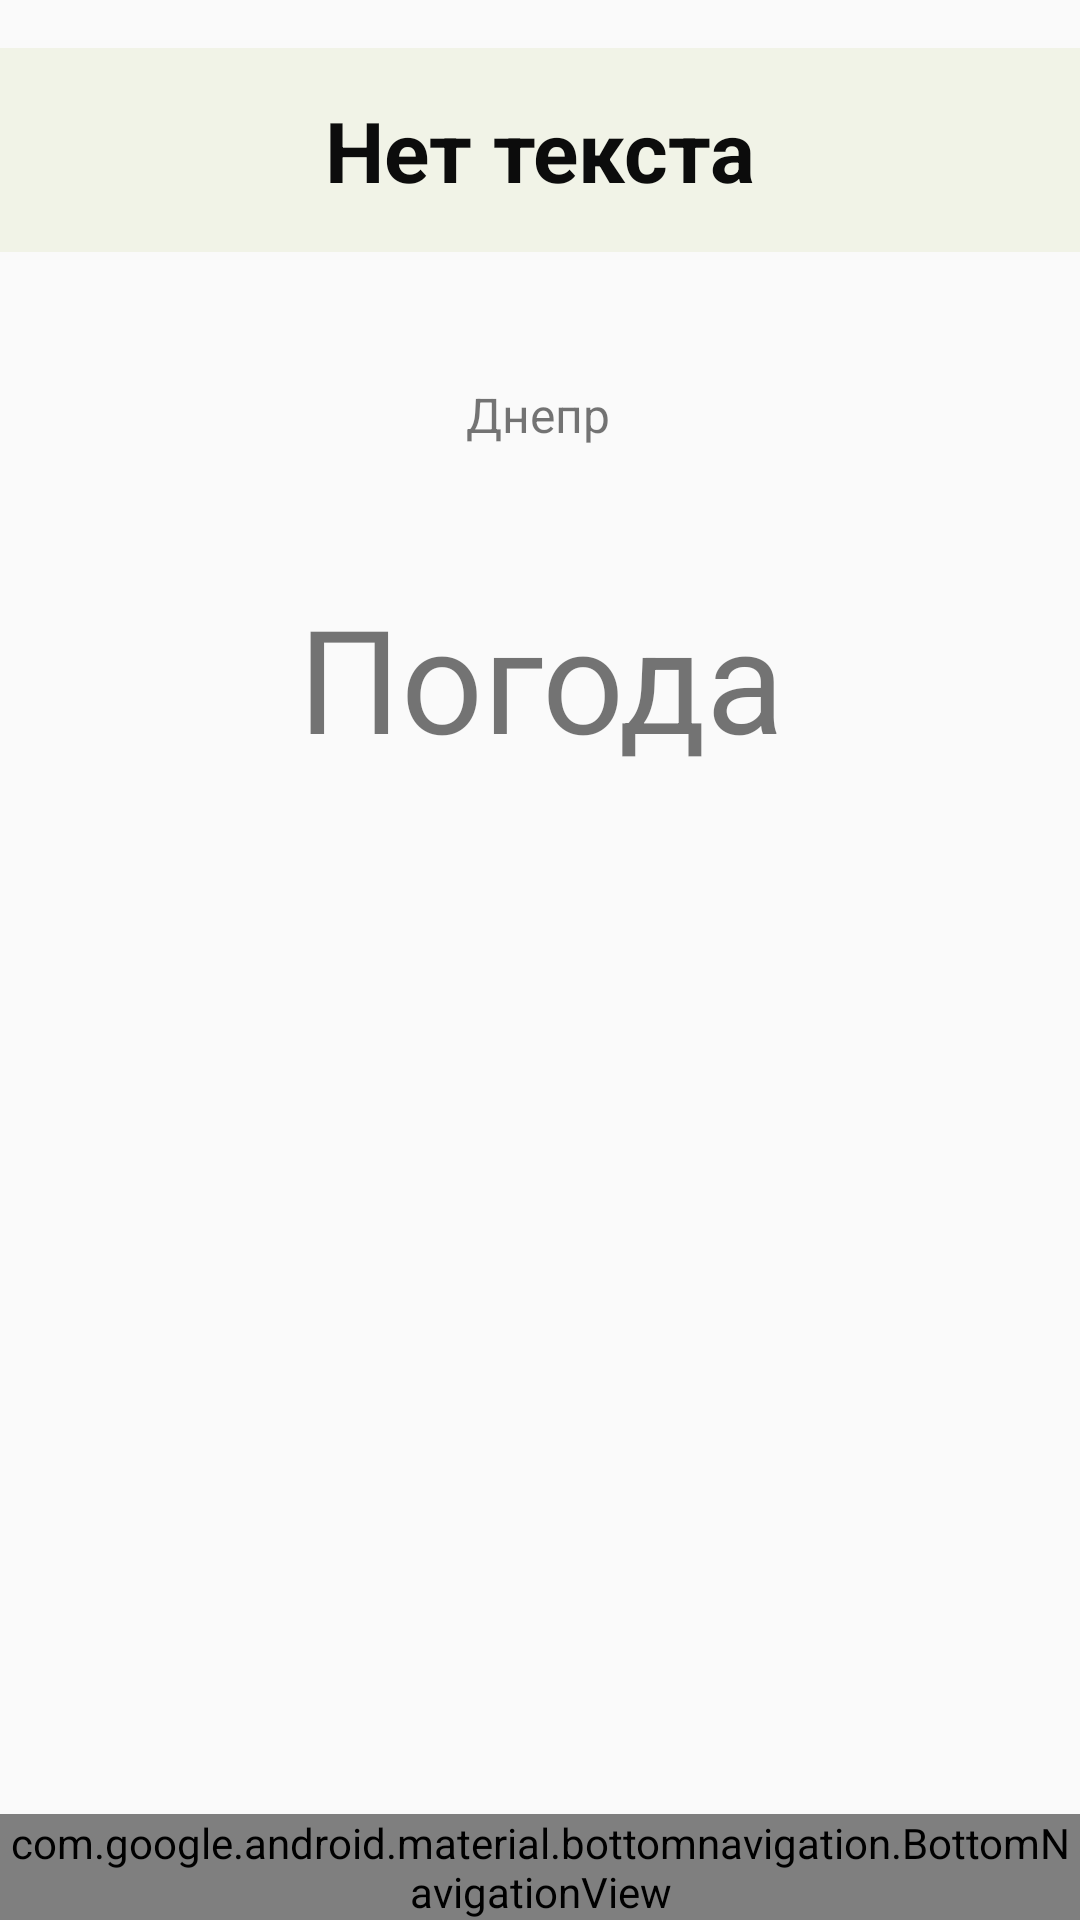

Here is an Android app screen rendered from its layout file. Give the layout XML and the strings, colors and styles it references.
<!-- AndroidManifest.xml: application theme Theme.MyDacha2 -->
<!-- res/layout/activity_main_new.xml -->
<?xml version="1.0" encoding="utf-8"?>
<androidx.constraintlayout.widget.ConstraintLayout xmlns:android="http://schemas.android.com/apk/res/android"
    xmlns:app="http://schemas.android.com/apk/res-auto"
    xmlns:tools="http://schemas.android.com/tools"
    android:id="@+id/frameLayout_object_view"
    android:layout_width="match_parent"
    android:layout_height="match_parent"
    android:layout_marginStart="@dimen/base_margin"
    android:layout_marginEnd="@dimen/base_margin"
    tools:context=".MainActivity">

        <TextView
            android:id="@+id/textView_object"
            style="@style/header_style"
            app:layout_constraintEnd_toEndOf="parent"
            app:layout_constraintStart_toStartOf="parent"
            app:layout_constraintTop_toTopOf="parent"
            app:textAllCaps="false"
            tools:ignore="TextViewEdits" />

        <ImageView
            android:id="@+id/imageView2"
            android:layout_width="match_parent"
            android:layout_height="170dp"
            android:layout_marginTop="24dp"
            android:contentDescription="@string/not_picture"
            android:scaleType="centerCrop"
            app:layout_constraintTop_toBottomOf="@+id/textView_object"
            app:srcCompat="@mipmap/pogoda_foreground"
            tools:ignore="ContentDescription"
            tools:layout_editor_absoluteX="0dp" />

        <TextView
            android:id="@+id/textView6"
            android:layout_width="113dp"
            android:layout_height="29dp"
            android:gravity="center"
            android:text="@string/city"
            android:textSize="16sp"
            app:layout_constraintBottom_toTopOf="@+id/textView5"
            app:layout_constraintEnd_toEndOf="parent"
            app:layout_constraintHorizontal_bias="0.498"
            app:layout_constraintStart_toStartOf="parent"
            app:layout_constraintTop_toTopOf="@+id/imageView2"
            app:layout_constraintVertical_bias="0.322" />

        <TextView
            android:id="@+id/textView5"
            android:layout_width="match_parent"
            android:layout_height="80dp"
            android:layout_marginBottom="12dp"
            android:gravity="center"
            android:text="@string/weather"
            android:textSize="48sp"
            app:layout_constraintBottom_toBottomOf="@+id/imageView2"
            tools:layout_editor_absoluteX="122dp" />

        <ScrollView
            android:id="@+id/scrollView2"
            android:layout_width="match_parent"
            android:layout_height="wrap_content"
            android:layout_marginTop="25dp"
            app:layout_constraintBottom_toBottomOf="parent"
            app:layout_constraintTop_toBottomOf="@+id/imageView2"
            app:layout_constraintVertical_bias="0.0"
            tools:layout_editor_absoluteX="0dp">

                <LinearLayout
                    android:id="@+id/fragment_properties"
                    android:layout_width="match_parent"
                    android:layout_height="@dimen/list_card_height"
                    android:orientation="vertical" />

        </ScrollView>

        <com.google.android.material.bottomnavigation.BottomNavigationView
            android:id="@+id/bottom_navigation"
            android:layout_width="match_parent"
            android:layout_height="wrap_content"
            android:layout_gravity="bottom"
            app:layout_constraintBottom_toBottomOf="parent"
            app:menu="@menu/bottom_navigation_menu"
            tools:ignore="MissingConstraints"
            tools:layout_editor_absoluteX="0dp" />

</androidx.constraintlayout.widget.ConstraintLayout>
<!-- resources referenced by this layout -->
<resources>
  <dimen name="base_margin">25dp</dimen>
  <dimen name="list_card_height">450dp</dimen>
  <string name="city">Днепр</string>
  <string name="not_picture">Нет картинкки</string>
  <string name="weather">Погода</string>
  <style name="header_style" parent="Widget.MaterialComponents.TextInputLayout.OutlinedBox.ExposedDropdownMenu">
          <item name="android:layout_width">match_parent</item>
          <item name="android:layout_height">68dp</item>
          <item name="android:layout_marginTop">16dp</item>
          <item name="android:textSize">@dimen/text_title_size</item>
          <item name="android:textColor">#0C0C0C</item>
          <item name="android:textStyle">bold</item>
          <item name="android:background">#F1F3E7</item>
          <item name="android:gravity">center</item>
          <item name="android:text">@string/not_text</item>
      </style>
  <style name="Theme.MyDacha2" parent="Theme.AppCompat.Light.DarkActionBar">
          
          <item name="colorPrimary">@color/green_500</item>
          <item name="colorPrimaryDark">@color/button_700</item>
          <item name="colorAccent">@color/teal_200</item>
          
      </style>
  <dimen name="text_title_size">28sp</dimen>
  <string name="not_text">Нет текста</string>
  <color name="green_500">#4E8A08</color>
  <color name="button_700">#B30006</color>
  <color name="teal_200">#FF03DAC5</color>
</resources>
